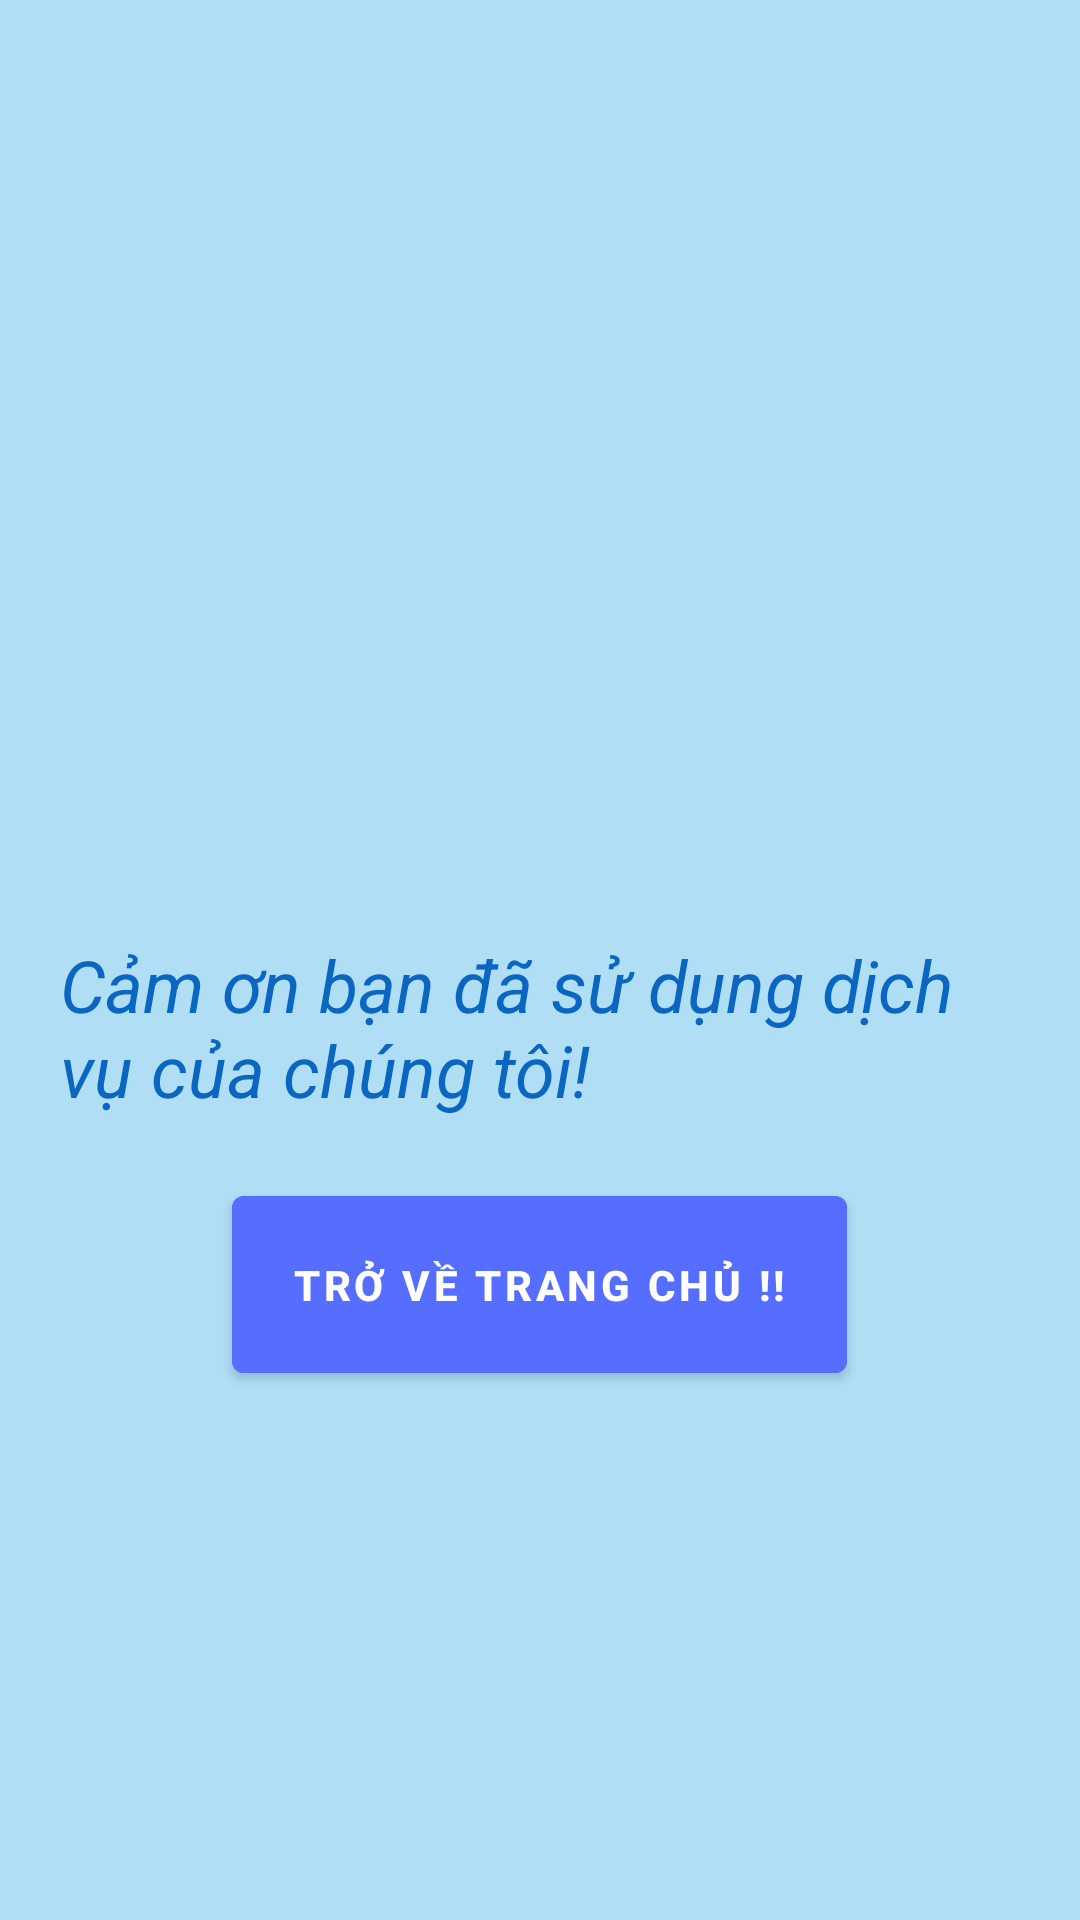

The Android layout XML behind this screen, and the referenced resources:
<!-- AndroidManifest.xml: application theme Theme.PrimaryProject -->
<!-- res/layout/activity_thank.xml -->
<?xml version="1.0" encoding="utf-8"?>
<LinearLayout xmlns:android="http://schemas.android.com/apk/res/android"
    xmlns:app="http://schemas.android.com/apk/res-auto"
    xmlns:tools="http://schemas.android.com/tools"
    android:layout_width="match_parent"
    android:layout_height="match_parent"
    android:background="#AFDEF5"
    android:gravity="center"
    android:orientation="vertical"
    tools:context=".Activity.ThankActivity">

    
    <ImageView
        android:layout_width="100dp"
        android:layout_height="100dp"
        android:src="@drawable/baseline_thumb_up_24"
        app:tint="#794C68F6" />

    
    <TextView

        android:layout_margin="20dp"
        android:layout_width="wrap_content"
        android:layout_height="wrap_content"
        android:text="@string/thank_you_message"
        android:textColor="@color/blue"
        android:textSize="24sp"
       android:textStyle="italic"
        android:paddingTop="16dp"/>

    <Button
        android:id="@+id/btBackHome"
        android:layout_width="wrap_content"
        android:layout_height="wrap_content"
        android:padding="20dp"

        android:text="Trở về trang chủ !!"
        android:textStyle="bold"
        android:backgroundTint="#566EFF"/>




</LinearLayout>
<!-- resources referenced by this layout -->
<resources>
  <color name="blue">#FF0A66C1</color>
  <string name="thank_you_message">Cảm ơn bạn đã sử dụng dịch vụ của chúng tôi!</string>
  <style name="Theme.PrimaryProject" parent="Theme.MaterialComponents.DayNight.DarkActionBar">
          
          <item name="colorPrimary">@color/purple_500</item>
          <item name="colorPrimaryVariant">@color/purple_700</item>
          <item name="colorOnPrimary">@color/white</item>
          
          <item name="colorSecondary">@color/teal_200</item>
          <item name="colorSecondaryVariant">@color/teal_700</item>
          <item name="colorOnSecondary">@color/black</item>
          
          <item name="android:statusBarColor">?attr/colorPrimaryVariant</item>
          
      </style>
  <color name="purple_500">#FF6200EE</color>
  <color name="purple_700">#FF3700B3</color>
  <color name="white">#FFFFFFFF</color>
  <color name="teal_200">#FF03DAC5</color>
  <color name="teal_700">#FF018786</color>
  <color name="black">#FF000000</color>
</resources>
